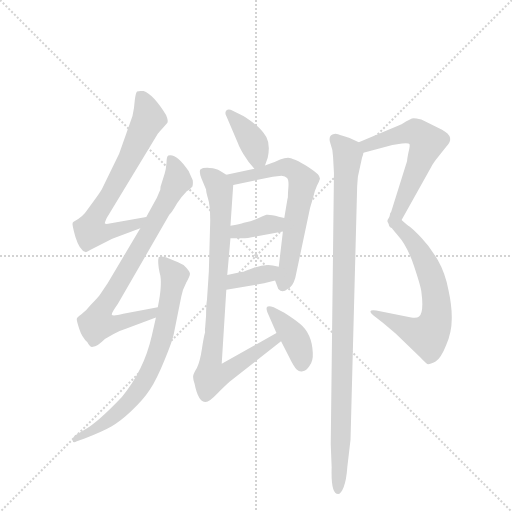
t = 0.00 s
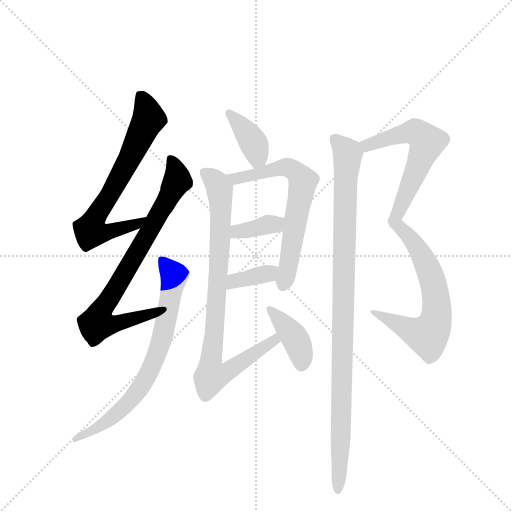
t = 1.83 s
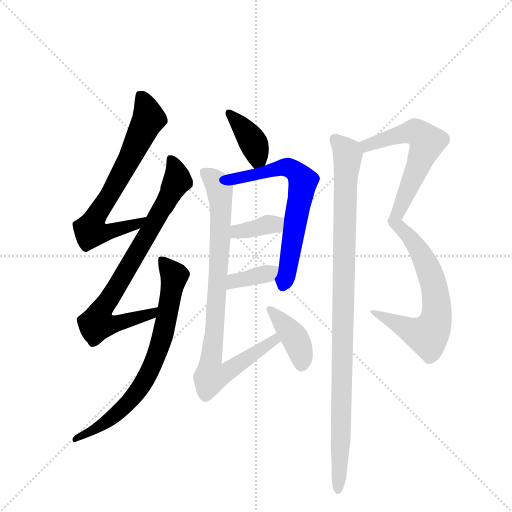
t = 3.67 s
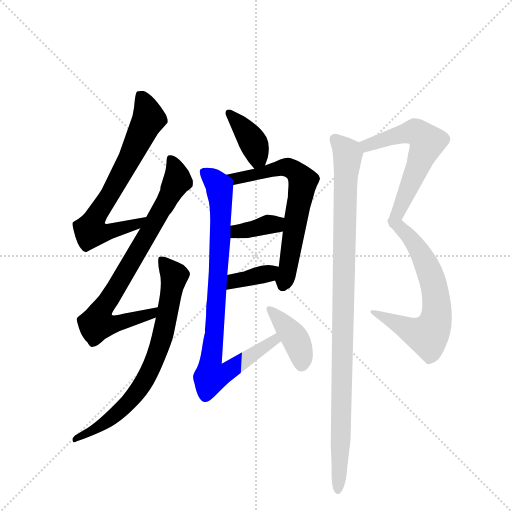
t = 5.50 s
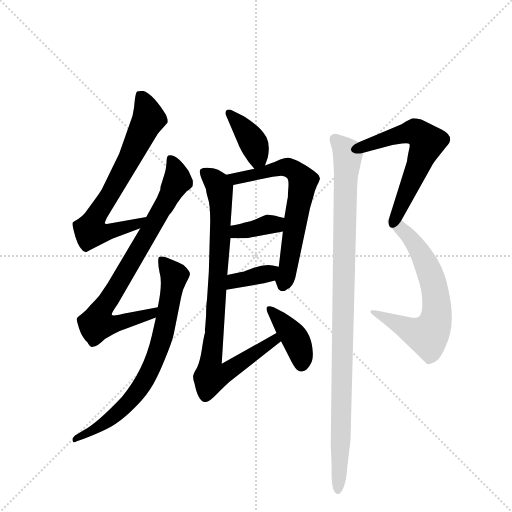
t = 7.34 s
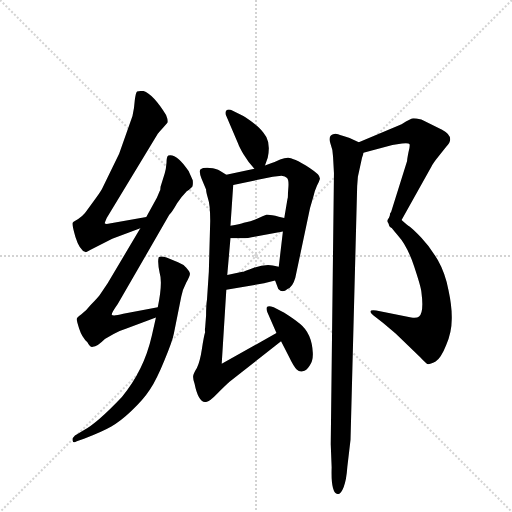
t = 9.17 s

The animated SVG that drew these frames (rendered in a browser with its animation timeline set to each time). Animation: 12 CSS @keyframes rules; one cycle of 9.17 s.

<svg version="1.1" viewBox="0 0 1024 1024" xmlns="http://www.w3.org/2000/svg">
  <g stroke="lightgray" stroke-dasharray="1,1" stroke-width="1" transform="scale(4, 4)">
    <line x1="0" y1="0" x2="256" y2="256"></line>
    <line x1="256" y1="0" x2="0" y2="256"></line>
    <line x1="128" y1="0" x2="128" y2="256"></line>
    <line x1="0" y1="128" x2="256" y2="128"></line>
  </g>
  <g transform="scale(0.92, -0.92) translate(60, -900)">
    <style type="text/css">
      
        @keyframes keyframes0 {
          from {
            stroke: blue;
            stroke-dashoffset: 707;
            stroke-width: 128;
          }
          70% {
            animation-timing-function: step-end;
            stroke: blue;
            stroke-dashoffset: 0;
            stroke-width: 128;
          }
          to {
            stroke: black;
            stroke-width: 1024;
          }
        }
        #make-me-a-hanzi-animation-0 {
          animation: keyframes0 0.8253580729166666s both;
          animation-delay: 0s;
          animation-timing-function: linear;
        }
      
        @keyframes keyframes1 {
          from {
            stroke: blue;
            stroke-dashoffset: 799;
            stroke-width: 128;
          }
          72% {
            animation-timing-function: step-end;
            stroke: blue;
            stroke-dashoffset: 0;
            stroke-width: 128;
          }
          to {
            stroke: black;
            stroke-width: 1024;
          }
        }
        #make-me-a-hanzi-animation-1 {
          animation: keyframes1 0.9002278645833334s both;
          animation-delay: 0.8253580729166666s;
          animation-timing-function: linear;
        }
      
        @keyframes keyframes2 {
          from {
            stroke: blue;
            stroke-dashoffset: 742;
            stroke-width: 128;
          }
          71% {
            animation-timing-function: step-end;
            stroke: blue;
            stroke-dashoffset: 0;
            stroke-width: 128;
          }
          to {
            stroke: black;
            stroke-width: 1024;
          }
        }
        #make-me-a-hanzi-animation-2 {
          animation: keyframes2 0.8538411458333334s both;
          animation-delay: 1.7255859375s;
          animation-timing-function: linear;
        }
      
        @keyframes keyframes3 {
          from {
            stroke: blue;
            stroke-dashoffset: 386;
            stroke-width: 128;
          }
          56% {
            animation-timing-function: step-end;
            stroke: blue;
            stroke-dashoffset: 0;
            stroke-width: 128;
          }
          to {
            stroke: black;
            stroke-width: 1024;
          }
        }
        #make-me-a-hanzi-animation-3 {
          animation: keyframes3 0.5641276041666666s both;
          animation-delay: 2.5794270833333335s;
          animation-timing-function: linear;
        }
      
        @keyframes keyframes4 {
          from {
            stroke: blue;
            stroke-dashoffset: 663;
            stroke-width: 128;
          }
          68% {
            animation-timing-function: step-end;
            stroke: blue;
            stroke-dashoffset: 0;
            stroke-width: 128;
          }
          to {
            stroke: black;
            stroke-width: 1024;
          }
        }
        #make-me-a-hanzi-animation-4 {
          animation: keyframes4 0.78955078125s both;
          animation-delay: 3.1435546875s;
          animation-timing-function: linear;
        }
      
        @keyframes keyframes5 {
          from {
            stroke: blue;
            stroke-dashoffset: 365;
            stroke-width: 128;
          }
          54% {
            animation-timing-function: step-end;
            stroke: blue;
            stroke-dashoffset: 0;
            stroke-width: 128;
          }
          to {
            stroke: black;
            stroke-width: 1024;
          }
        }
        #make-me-a-hanzi-animation-5 {
          animation: keyframes5 0.5470377604166666s both;
          animation-delay: 3.93310546875s;
          animation-timing-function: linear;
        }
      
        @keyframes keyframes6 {
          from {
            stroke: blue;
            stroke-dashoffset: 366;
            stroke-width: 128;
          }
          54% {
            animation-timing-function: step-end;
            stroke: blue;
            stroke-dashoffset: 0;
            stroke-width: 128;
          }
          to {
            stroke: black;
            stroke-width: 1024;
          }
        }
        #make-me-a-hanzi-animation-6 {
          animation: keyframes6 0.5478515625s both;
          animation-delay: 4.480143229166667s;
          animation-timing-function: linear;
        }
      
        @keyframes keyframes7 {
          from {
            stroke: blue;
            stroke-dashoffset: 883;
            stroke-width: 128;
          }
          74% {
            animation-timing-function: step-end;
            stroke: blue;
            stroke-dashoffset: 0;
            stroke-width: 128;
          }
          to {
            stroke: black;
            stroke-width: 1024;
          }
        }
        #make-me-a-hanzi-animation-7 {
          animation: keyframes7 0.9685872395833334s both;
          animation-delay: 5.027994791666667s;
          animation-timing-function: linear;
        }
      
        @keyframes keyframes8 {
          from {
            stroke: blue;
            stroke-dashoffset: 397;
            stroke-width: 128;
          }
          56% {
            animation-timing-function: step-end;
            stroke: blue;
            stroke-dashoffset: 0;
            stroke-width: 128;
          }
          to {
            stroke: black;
            stroke-width: 1024;
          }
        }
        #make-me-a-hanzi-animation-8 {
          animation: keyframes8 0.5730794270833334s both;
          animation-delay: 5.99658203125s;
          animation-timing-function: linear;
        }
      
        @keyframes keyframes9 {
          from {
            stroke: blue;
            stroke-dashoffset: 586;
            stroke-width: 128;
          }
          66% {
            animation-timing-function: step-end;
            stroke: blue;
            stroke-dashoffset: 0;
            stroke-width: 128;
          }
          to {
            stroke: black;
            stroke-width: 1024;
          }
        }
        #make-me-a-hanzi-animation-9 {
          animation: keyframes9 0.7268880208333334s both;
          animation-delay: 6.569661458333333s;
          animation-timing-function: linear;
        }
      
        @keyframes keyframes10 {
          from {
            stroke: blue;
            stroke-dashoffset: 657;
            stroke-width: 128;
          }
          68% {
            animation-timing-function: step-end;
            stroke: blue;
            stroke-dashoffset: 0;
            stroke-width: 128;
          }
          to {
            stroke: black;
            stroke-width: 1024;
          }
        }
        #make-me-a-hanzi-animation-10 {
          animation: keyframes10 0.78466796875s both;
          animation-delay: 7.296549479166666s;
          animation-timing-function: linear;
        }
      
        @keyframes keyframes11 {
          from {
            stroke: blue;
            stroke-dashoffset: 1030;
            stroke-width: 128;
          }
          77% {
            animation-timing-function: step-end;
            stroke: blue;
            stroke-dashoffset: 0;
            stroke-width: 128;
          }
          to {
            stroke: black;
            stroke-width: 1024;
          }
        }
        #make-me-a-hanzi-animation-11 {
          animation: keyframes11 1.0882161458333333s both;
          animation-delay: 8.081217447916666s;
          animation-timing-function: linear;
        }
      
    </style>
    
      <path d="M 258 428 L 172 413 Q 169 413 168 414 Q 167 415 172 426 L 283 609 Q 289 617 294 622 L 304 633 Q 306 638 301 650 Q 273 695 252 702 Q 242 703 238 701 Q 235 698 233 682 Q 232 665 228 648 L 199 566 L 163 492 Q 161 487 149 470 L 130 444 Q 120 428 100 418 L 98 416 Q 96 413 104 385 Q 113 356 126 352 Q 127 351 137 357 L 184 381 L 245 404 C 273 415 288 433 258 428 Z" fill="lightgray"></path>
    
      <path d="M 245 404 L 174 284 L 159 262 Q 155 255 136 236 Q 127 224 117 217 Q 107 210 107 207 Q 106 204 112 186 Q 118 167 130 156 Q 136 144 142 146 Q 151 146 168 163 L 187 174 Q 199 181 215 186 L 279 210 C 307 221 312 238 283 232 L 208 218 Q 185 212 183 216 Q 182 219 196 239 L 308 433 Q 313 437 325 458 Q 336 474 346 484 Q 351 487 358 494 Q 360 498 359 508 L 350 528 Q 324 567 306 562 Q 302 560 302 546 Q 301 532 298 523 L 289 494 Q 289 487 287 484 L 281 470 L 258 428 L 245 404 Z" fill="lightgray"></path>
    
      <path d="M 279 210 L 270 170 Q 253 95 205 37 Q 151 -20 121 -36 L 103 -47 Q 97 -52 98 -58 Q 99 -64 107 -59 L 124 -53 Q 163 -38 182 -27 Q 202 -16 226 7 Q 251 30 266 53 Q 281 76 298 118 Q 315 159 318 175 L 334 255 Q 337 271 345 286 Q 353 300 353 305 Q 353 309 345 318 Q 338 326 327 330 L 302 340 Q 290 344 285 341 Q 282 331 287 307 Q 294 285 283 232 L 279 210 Z" fill="lightgray"></path>
    
      <path d="M 516 540 L 522 557 Q 528 585 519 602 Q 510 618 493 631 Q 477 644 469 648 L 446 659 Q 437 664 432 660 Q 428 655 432 648 L 458 587 Q 460 581 469 565 Q 479 548 493 533 C 508 517 508 517 516 540 Z" fill="lightgray"></path>
    
      <path d="M 538 290 L 545 272 Q 554 262 565 272 Q 576 275 582 296 L 614 448 L 621 472 Q 624 485 629 496 Q 634 506 635 510 Q 637 514 631 521 Q 625 527 605 540 Q 586 552 578 554 Q 567 561 549 553 L 537 548 Q 532 547 516 540 L 493 533 L 432 520 C 403 514 418 492 447 498 L 533 516 L 552 518 Q 560 517 564 513 Q 568 509 567 494 L 566 480 Q 566 469 565 468 L 558 426 L 555 397 L 546 320 C 543 290 535 299 538 290 Z" fill="lightgray"></path>
    
      <path d="M 441 382 L 467 382 Q 477 382 496 386 L 555 397 C 584 402 587 419 558 426 L 546 429 Q 527 434 519 433 Q 512 431 500 425 Q 488 419 470 416 Q 462 413 441 409 C 412 403 411 382 441 382 Z" fill="lightgray"></path>
    
      <path d="M 432 270 L 514 284 L 538 290 C 567 297 575 313 546 320 L 533 323 Q 515 326 492 318 Q 469 309 467 309 L 434 302 C 405 296 402 265 432 270 Z" fill="lightgray"></path>
    
      <path d="M 388 214 L 386 188 Q 385 183 386 178 Q 383 168 379 142 Q 375 115 368 100 Q 361 89 360 83 Q 359 77 363 66 Q 371 26 387 26 Q 395 26 412 44 Q 430 62 439 70 L 551 158 C 575 177 567 191 541 176 L 422 109 L 432 270 L 434 302 L 441 382 L 441 409 L 447 498 C 448 510 448 510 432 520 L 418 529 Q 411 534 396 535 Q 381 536 376 532 Q 372 528 378 512 L 388 488 Q 388 482 392 469 Q 397 455 397 420 L 394 310 L 390 249 Q 388 237 388 214 Z" fill="lightgray"></path>
    
      <path d="M 551 158 L 568 125 Q 579 102 585 97 Q 591 91 598 93 Q 606 94 613 105 Q 621 115 620 133 Q 618 175 592 196 Q 580 206 558 220 L 535 232 Q 524 236 521 233 Q 518 230 521 222 L 541 176 L 551 158 Z" fill="lightgray"></path>
    
      <path d="M 813 422 L 878 538 Q 881 545 894 561 L 910 581 Q 931 602 901 618 L 856 640 Q 844 643 839 643 Q 834 643 813 630 L 720 591 C 692 579 701 560 730 568 L 793 585 L 814 588 Q 829 589 830 587 Q 832 584 828 569 Q 825 554 825 550 L 787 429 C 778 400 798 396 813 422 Z" fill="lightgray"></path>
    
      <path d="M 785 414 Q 786 410 805 388 Q 825 366 840 322 Q 855 277 856 266 Q 862 221 851 212 Q 846 208 834 210 L 758 225 Q 736 228 752 214 L 773 198 L 800 175 L 853 124 Q 868 108 871 108 Q 875 108 887 114 Q 899 122 910 150 Q 922 178 922 205 Q 923 232 915 269 Q 908 306 892 334 Q 876 362 856 383 Q 837 403 831 407 Q 825 411 813 422 C 790 442 789 443 787 429 C 781 420 781 420 785 414 Z" fill="lightgray"></path>
    
      <path d="M 702 -56 L 716 478 Q 716 495 718 516 L 727 557 Q 730 565 730 568 C 734 585 734 585 720 591 L 700 600 Q 682 605 675 608 Q 669 611 664 608 Q 653 604 658 589 Q 664 573 664 560 L 666 524 L 659 -66 L 661 -116 Q 659 -174 675 -174 Q 681 -174 687 -159 Q 693 -145 695 -116 L 702 -56 Z" fill="lightgray"></path>
    
    
      <clipPath id="make-me-a-hanzi-clip-0">
        <path d="M 258 428 L 172 413 Q 169 413 168 414 Q 167 415 172 426 L 283 609 Q 289 617 294 622 L 304 633 Q 306 638 301 650 Q 273 695 252 702 Q 242 703 238 701 Q 235 698 233 682 Q 232 665 228 648 L 199 566 L 163 492 Q 161 487 149 470 L 130 444 Q 120 428 100 418 L 98 416 Q 96 413 104 385 Q 113 356 126 352 Q 127 351 137 357 L 184 381 L 245 404 C 273 415 288 433 258 428 Z"></path>
      </clipPath>
      <path clip-path="url(#make-me-a-hanzi-clip-0)" d="M 246 694 L 264 642 L 136 399 L 170 394 L 235 412 L 251 424" fill="none" id="make-me-a-hanzi-animation-0" stroke-dasharray="579 1158" stroke-linecap="round"></path>
    
      <clipPath id="make-me-a-hanzi-clip-1">
        <path d="M 245 404 L 174 284 L 159 262 Q 155 255 136 236 Q 127 224 117 217 Q 107 210 107 207 Q 106 204 112 186 Q 118 167 130 156 Q 136 144 142 146 Q 151 146 168 163 L 187 174 Q 199 181 215 186 L 279 210 C 307 221 312 238 283 232 L 208 218 Q 185 212 183 216 Q 182 219 196 239 L 308 433 Q 313 437 325 458 Q 336 474 346 484 Q 351 487 358 494 Q 360 498 359 508 L 350 528 Q 324 567 306 562 Q 302 560 302 546 Q 301 532 298 523 L 289 494 Q 289 487 287 484 L 281 470 L 258 428 L 245 404 Z"></path>
      </clipPath>
      <path clip-path="url(#make-me-a-hanzi-clip-1)" d="M 311 556 L 325 507 L 159 225 L 151 196 L 185 195 L 229 206 L 270 217 L 276 228" fill="none" id="make-me-a-hanzi-animation-1" stroke-dasharray="671 1342" stroke-linecap="round"></path>
    
      <clipPath id="make-me-a-hanzi-clip-2">
        <path d="M 279 210 L 270 170 Q 253 95 205 37 Q 151 -20 121 -36 L 103 -47 Q 97 -52 98 -58 Q 99 -64 107 -59 L 124 -53 Q 163 -38 182 -27 Q 202 -16 226 7 Q 251 30 266 53 Q 281 76 298 118 Q 315 159 318 175 L 334 255 Q 337 271 345 286 Q 353 300 353 305 Q 353 309 345 318 Q 338 326 327 330 L 302 340 Q 290 344 285 341 Q 282 331 287 307 Q 294 285 283 232 L 279 210 Z"></path>
      </clipPath>
      <path clip-path="url(#make-me-a-hanzi-clip-2)" d="M 289 336 L 319 301 L 293 166 L 264 90 L 230 37 L 188 -4 L 147 -34 L 103 -54" fill="none" id="make-me-a-hanzi-animation-2" stroke-dasharray="614 1228" stroke-linecap="round"></path>
    
      <clipPath id="make-me-a-hanzi-clip-3">
        <path d="M 516 540 L 522 557 Q 528 585 519 602 Q 510 618 493 631 Q 477 644 469 648 L 446 659 Q 437 664 432 660 Q 428 655 432 648 L 458 587 Q 460 581 469 565 Q 479 548 493 533 C 508 517 508 517 516 540 Z"></path>
      </clipPath>
      <path clip-path="url(#make-me-a-hanzi-clip-3)" d="M 439 654 L 490 590 L 500 557 L 496 544" fill="none" id="make-me-a-hanzi-animation-3" stroke-dasharray="258 516" stroke-linecap="round"></path>
    
      <clipPath id="make-me-a-hanzi-clip-4">
        <path d="M 538 290 L 545 272 Q 554 262 565 272 Q 576 275 582 296 L 614 448 L 621 472 Q 624 485 629 496 Q 634 506 635 510 Q 637 514 631 521 Q 625 527 605 540 Q 586 552 578 554 Q 567 561 549 553 L 537 548 Q 532 547 516 540 L 493 533 L 432 520 C 403 514 418 492 447 498 L 533 516 L 552 518 Q 560 517 564 513 Q 568 509 567 494 L 566 480 Q 566 469 565 468 L 558 426 L 555 397 L 546 320 C 543 290 535 299 538 290 Z"></path>
      </clipPath>
      <path clip-path="url(#make-me-a-hanzi-clip-4)" d="M 440 518 L 453 511 L 562 536 L 585 525 L 599 506 L 555 279" fill="none" id="make-me-a-hanzi-animation-4" stroke-dasharray="535 1070" stroke-linecap="round"></path>
    
      <clipPath id="make-me-a-hanzi-clip-5">
        <path d="M 441 382 L 467 382 Q 477 382 496 386 L 555 397 C 584 402 587 419 558 426 L 546 429 Q 527 434 519 433 Q 512 431 500 425 Q 488 419 470 416 Q 462 413 441 409 C 412 403 411 382 441 382 Z"></path>
      </clipPath>
      <path clip-path="url(#make-me-a-hanzi-clip-5)" d="M 448 389 L 456 397 L 538 412 L 550 420" fill="none" id="make-me-a-hanzi-animation-5" stroke-dasharray="237 474" stroke-linecap="round"></path>
    
      <clipPath id="make-me-a-hanzi-clip-6">
        <path d="M 432 270 L 514 284 L 538 290 C 567 297 575 313 546 320 L 533 323 Q 515 326 492 318 Q 469 309 467 309 L 434 302 C 405 296 402 265 432 270 Z"></path>
      </clipPath>
      <path clip-path="url(#make-me-a-hanzi-clip-6)" d="M 438 275 L 454 290 L 523 305 L 538 314" fill="none" id="make-me-a-hanzi-animation-6" stroke-dasharray="238 476" stroke-linecap="round"></path>
    
      <clipPath id="make-me-a-hanzi-clip-7">
        <path d="M 388 214 L 386 188 Q 385 183 386 178 Q 383 168 379 142 Q 375 115 368 100 Q 361 89 360 83 Q 359 77 363 66 Q 371 26 387 26 Q 395 26 412 44 Q 430 62 439 70 L 551 158 C 575 177 567 191 541 176 L 422 109 L 432 270 L 434 302 L 441 382 L 441 409 L 447 498 C 448 510 448 510 432 520 L 418 529 Q 411 534 396 535 Q 381 536 376 532 Q 372 528 378 512 L 388 488 Q 388 482 392 469 Q 397 455 397 420 L 394 310 L 390 249 Q 388 237 388 214 Z"></path>
      </clipPath>
      <path clip-path="url(#make-me-a-hanzi-clip-7)" d="M 382 527 L 413 499 L 420 463 L 399 82 L 446 99 L 536 160 L 537 168" fill="none" id="make-me-a-hanzi-animation-7" stroke-dasharray="755 1510" stroke-linecap="round"></path>
    
      <clipPath id="make-me-a-hanzi-clip-8">
        <path d="M 551 158 L 568 125 Q 579 102 585 97 Q 591 91 598 93 Q 606 94 613 105 Q 621 115 620 133 Q 618 175 592 196 Q 580 206 558 220 L 535 232 Q 524 236 521 233 Q 518 230 521 222 L 541 176 L 551 158 Z"></path>
      </clipPath>
      <path clip-path="url(#make-me-a-hanzi-clip-8)" d="M 528 228 L 581 165 L 593 138 L 596 109" fill="none" id="make-me-a-hanzi-animation-8" stroke-dasharray="269 538" stroke-linecap="round"></path>
    
      <clipPath id="make-me-a-hanzi-clip-9">
        <path d="M 813 422 L 878 538 Q 881 545 894 561 L 910 581 Q 931 602 901 618 L 856 640 Q 844 643 839 643 Q 834 643 813 630 L 720 591 C 692 579 701 560 730 568 L 793 585 L 814 588 Q 829 589 830 587 Q 832 584 828 569 Q 825 554 825 550 L 787 429 C 778 400 798 396 813 422 Z"></path>
      </clipPath>
      <path clip-path="url(#make-me-a-hanzi-clip-9)" d="M 729 588 L 738 584 L 835 613 L 849 611 L 869 591 L 806 439 L 795 435" fill="none" id="make-me-a-hanzi-animation-9" stroke-dasharray="458 916" stroke-linecap="round"></path>
    
      <clipPath id="make-me-a-hanzi-clip-10">
        <path d="M 785 414 Q 786 410 805 388 Q 825 366 840 322 Q 855 277 856 266 Q 862 221 851 212 Q 846 208 834 210 L 758 225 Q 736 228 752 214 L 773 198 L 800 175 L 853 124 Q 868 108 871 108 Q 875 108 887 114 Q 899 122 910 150 Q 922 178 922 205 Q 923 232 915 269 Q 908 306 892 334 Q 876 362 856 383 Q 837 403 831 407 Q 825 411 813 422 C 790 442 789 443 787 429 C 781 420 781 420 785 414 Z"></path>
      </clipPath>
      <path clip-path="url(#make-me-a-hanzi-clip-10)" d="M 792 421 L 838 376 L 866 328 L 883 283 L 888 211 L 878 181 L 867 171 L 762 216" fill="none" id="make-me-a-hanzi-animation-10" stroke-dasharray="529 1058" stroke-linecap="round"></path>
    
      <clipPath id="make-me-a-hanzi-clip-11">
        <path d="M 702 -56 L 716 478 Q 716 495 718 516 L 727 557 Q 730 565 730 568 C 734 585 734 585 720 591 L 700 600 Q 682 605 675 608 Q 669 611 664 608 Q 653 604 658 589 Q 664 573 664 560 L 666 524 L 659 -66 L 661 -116 Q 659 -174 675 -174 Q 681 -174 687 -159 Q 693 -145 695 -116 L 702 -56 Z"></path>
      </clipPath>
      <path clip-path="url(#make-me-a-hanzi-clip-11)" d="M 669 596 L 696 566 L 675 -167" fill="none" id="make-me-a-hanzi-animation-11" stroke-dasharray="902 1804" stroke-linecap="round"></path>
    
  </g>
</svg>
